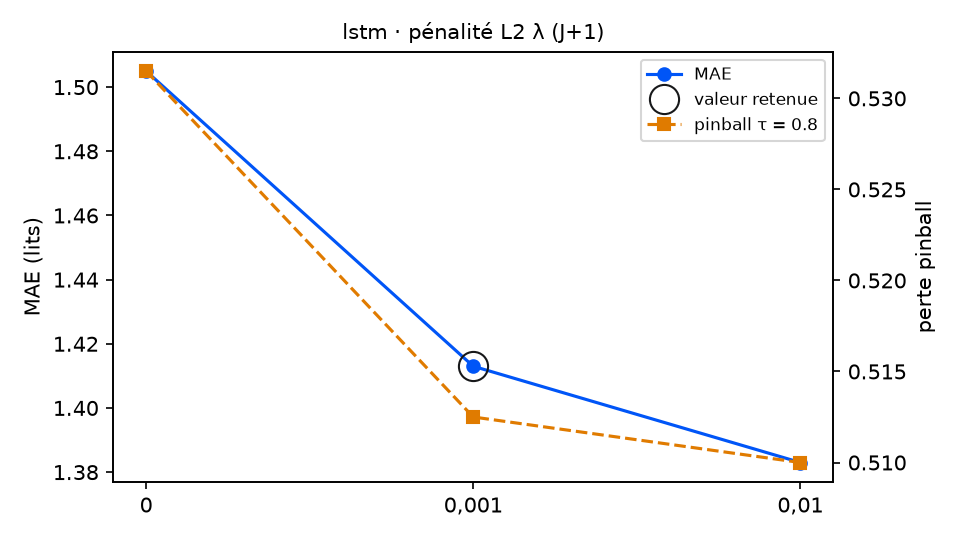

Source data for this figure (header and first rows):
variante; MAE; RMSE; biais; pinball τ=0.8; couverture 90 %; temps (s); DM p (pinball τ=0.8); p Holm; vs choix retenu
lambda_ = 0; 1.505; 1.859; -0.682; 0.5315; 76.5; 7.8; 0.113; 0.226; équivalent
lambda_ = 0,001 (retenu); 1.413; 1.769; -0.528; 0.5125; 75.4; 8.4; ; ; — choix retenu
lambda_ = 0,01; 1.383; 1.752; -0.436; 0.51; 73.2; 14.5; 0.8329; 0.8329; équivalent
